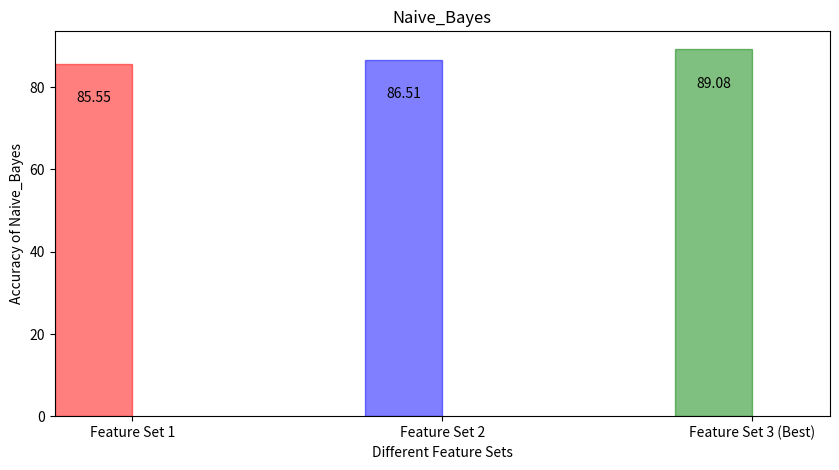

Write the Python code that produced this figure.
import pandas as pd
import matplotlib.pyplot as plt
import numpy as np

raw_data = {'Feature_Set': ['Feature Set 1', 'Feature Set 2', 'Feature Set 3 (Best)'],
        'Naive_Bayes': [85.5537720706, 86.5168539326, 89.0850722311]}
df = pd.DataFrame(raw_data, columns = ['Feature_Set', 'Naive_Bayes'])

# Create the general blog and the "subplots" i.e. the bars
f, ax1 = plt.subplots(1, figsize=(10,5))

# Set the bar width
bar_width = 0.25

# positions of the left bar-boundaries
bar_l = [i+1 for i in range(len(df['Naive_Bayes']))] 

# positions of the x-axis ticks (center of the bars as bar labels)
tick_pos = [i+(bar_width/2) for i in bar_l] 

# Create a bar plot, in position bar_1
barlist = ax1.bar(bar_l,
                  # using the pre_score data
                  df['Naive_Bayes'], 
                  # set the width
                  width=bar_width,
                  alpha=0.5)
    
barlist[0].set_color('r')
barlist[1].set_color('b')
barlist[2].set_color('g')
# set the x ticks with names
plt.xticks(tick_pos, df['Feature_Set'])

# Set the label and legends
ax1.set_ylabel("Accuracy of Naive_Bayes")
ax1.set_xlabel("Different Feature Sets")
ax1.set_title('Naive_Bayes')

rects = ax1.patches

# Now make some labels
labels = [85.55, 86.51, 89.08]

for rect, label in zip(rects, labels):
    height = rect.get_height()
    ax1.text(rect.get_x() + rect.get_width()/2, height - 10, label, ha='center', va='bottom')


# Set a buffer around the edge
plt.xlim([min(tick_pos)-bar_width, max(tick_pos)+bar_width])

plt.show()
